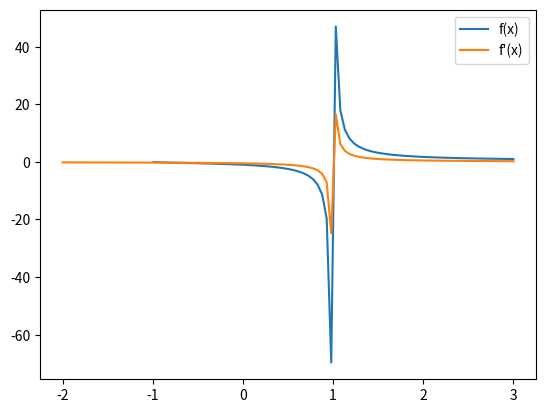

Source code (Python):

'''
Quindi, la derivata della funzione radice quadra [(x+1)/(x-1)] è:

f'(x) = 1/(2x-2)
'''
import matplotlib.pyplot as plt
import numpy as np

x = np.linspace(-2, 3, 100)

y = np.sqrt(x+1) / (x-1)

dy = 1 / (2*x-2)

plt.plot(x, y, label="f(x)")
plt.plot(x, dy, label="f'(x)")
plt.legend()

plt.show()
